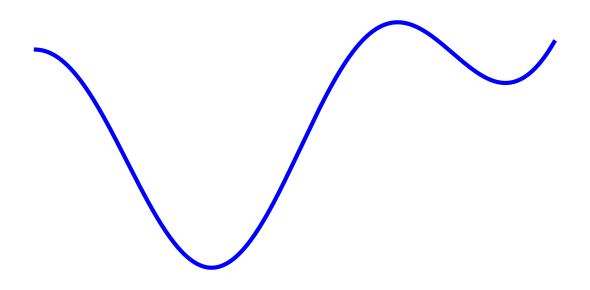

Write the Python code that produced this figure. (Note: this script raises an exception after producing the figure.)
import numpy as np
import matplotlib.pyplot as plt

# 適当な曲線を作成（画像の形状に近づける）
x = np.linspace(-5, 5, 500)
y = np.sin(x) + 0.2 * x + 0.05 * x**2

# グラフをプロット（目盛りなし、軸を削除）
fig, ax = plt.subplots(figsize=(6, 3))

# 関数のプロット
ax.plot(x, y, color='blue', linewidth=3)

# 軸と目盛りを非表示
ax.axis('off')

# プロット全体をレイアウト調整して保存
plt.tight_layout()
plt.savefig("/mnt/nas0/g005/murasemaru/exp/other/kunekune.png")